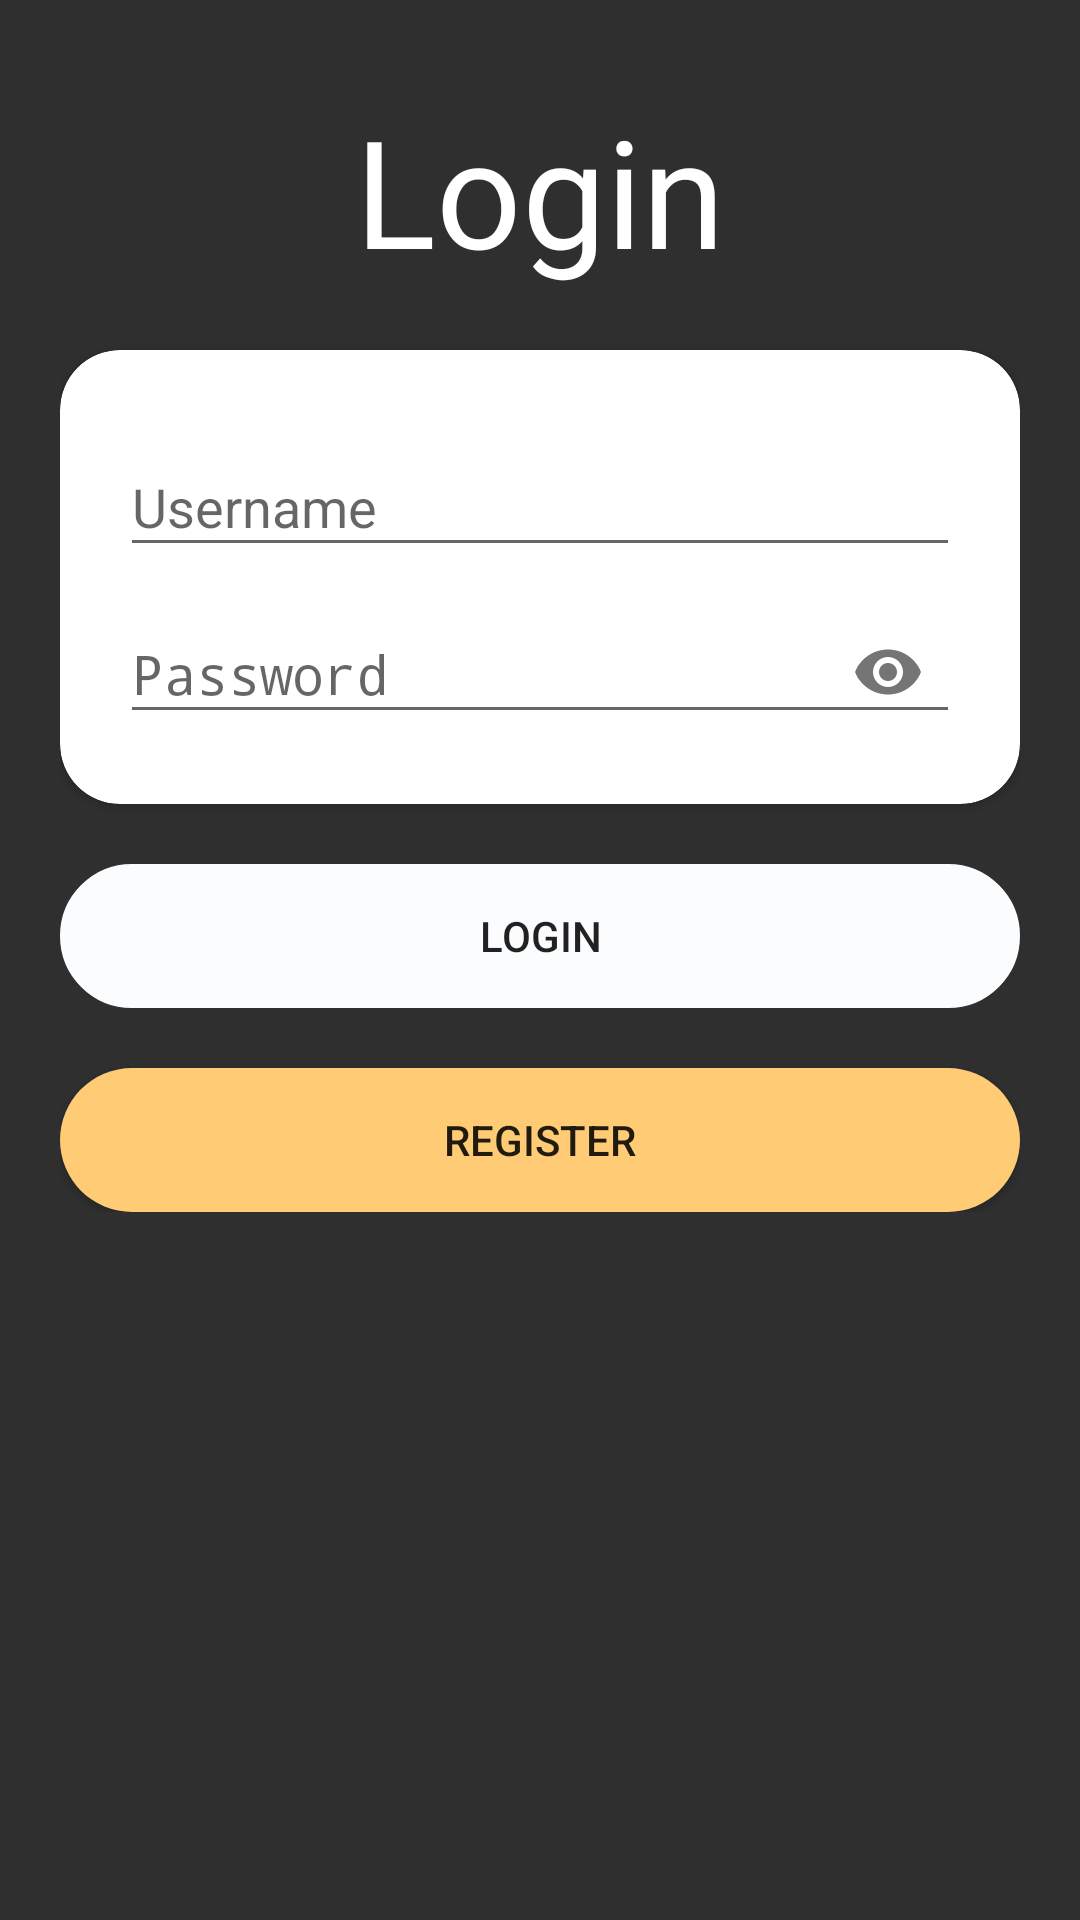

Layout XML and referenced resources for this Android screen:
<!-- AndroidManifest.xml: application theme AppTheme -->
<!-- res/layout/activity_login.xml -->
<?xml version="1.0" encoding="utf-8"?>
<LinearLayout
    xmlns:android="http://schemas.android.com/apk/res/android"
    xmlns:app="http://schemas.android.com/apk/res-auto"
    xmlns:tools="http://schemas.android.com/tools"
    android:layout_width="match_parent"
    android:layout_height="match_parent"
    android:background="@color/colorGrey"
    android:orientation="vertical"
    tools:context=".Login">

    <LinearLayout
        android:layout_width="match_parent"
        android:layout_height="wrap_content"
        android:padding="20dp"
        android:orientation="vertical">
        <TextView
            android:layout_width="match_parent"
            android:layout_height="wrap_content"
            android:fontFamily="@font/mm"
            android:gravity="center"
            android:paddingTop="10dp"
            android:textColor="#fff"
            android:text="Login"
            android:textSize="50sp" />

        <androidx.cardview.widget.CardView
            android:layout_width="match_parent"
            android:layout_height="wrap_content"
            android:layout_marginTop="20dp"
            app:cardCornerRadius="20dp">

            <LinearLayout
                android:layout_width="match_parent"
                android:layout_height="wrap_content"
                android:orientation="vertical"
                android:padding="20dp">

                <com.google.android.material.textfield.TextInputLayout
                    android:layout_width="match_parent"
                    android:layout_height="wrap_content"
                    android:hint="Username">

                    <EditText
                        android:id="@+id/edt_usernameLogin"
                        android:layout_width="match_parent"
                        android:layout_height="wrap_content"
                        android:drawableLeft="@drawable/icon"
                        android:focusable="true"
                        android:inputType="textEmailAddress" />
                </com.google.android.material.textfield.TextInputLayout>

                <com.google.android.material.textfield.TextInputLayout
                    android:layout_width="match_parent"
                    android:layout_height="wrap_content"
                    android:hint="Password"
                    app:passwordToggleEnabled="true">

                    <EditText
                        android:id="@+id/edt_passwordLogin"
                        android:layout_width="match_parent"
                        android:layout_height="wrap_content"
                        android:focusable="true"
                        android:inputType="textPassword" />
                </com.google.android.material.textfield.TextInputLayout>

            </LinearLayout>
        </androidx.cardview.widget.CardView>

        <Button
            android:id="@+id/btn_loginLogin"
            android:layout_width="match_parent"
            android:layout_height="wrap_content"
            android:layout_marginTop="20dp"
            android:background="@drawable/custom1"
            android:backgroundTint="#FBFCFD"
            android:text="Login" />
        <Button
            android:id="@+id/btn_registerLogin"
            android:layout_width="match_parent"
            android:layout_height="wrap_content"
            android:layout_marginTop="20dp"
            android:background="@drawable/bg_btn1"

            android:text="Register" />
    </LinearLayout>
</LinearLayout>
<!-- resources referenced by this layout -->
<resources>
  <color name="colorGrey">#2f2f2f</color>
  <!-- drawable bg_btn1 (drawable) -->
  <?xml version="1.0" encoding="utf-8"?>
  <selector xmlns:android="http://schemas.android.com/apk/res/android">
      <item>
          <shape android:shape="rectangle">
              <corners android:radius="30dp"/>
              <solid android:color="@color/colorYellow"/>
          </shape>
      </item>
  </selector>
  <!-- drawable custom1 (drawable) -->
  <?xml version="1.0" encoding="utf-8"?>
  <shape xmlns:android="http://schemas.android.com/apk/res/android"
      android:shape="rectangle">
  
      <stroke
          android:color="#6DEE3F"
          android:width="1dp" />
      <corners android:radius="25dp"/>
  
  </shape>
  <style name="AppTheme" parent="Theme.AppCompat.Light.DarkActionBar">
          
          <item name="colorPrimary">@color/colorGrey</item>
          <item name="colorPrimaryDark">@color/colorBlack</item>
          <item name="colorAccent">@color/colorWhite</item>
          <item name="fontFamily">@font/robotomed</item>
          
      </style>
  <color name="colorYellow">#ffcb74</color>
  <color name="colorBlack">#111111</color>
  <color name="colorWhite">#f6f6f6</color>
</resources>
